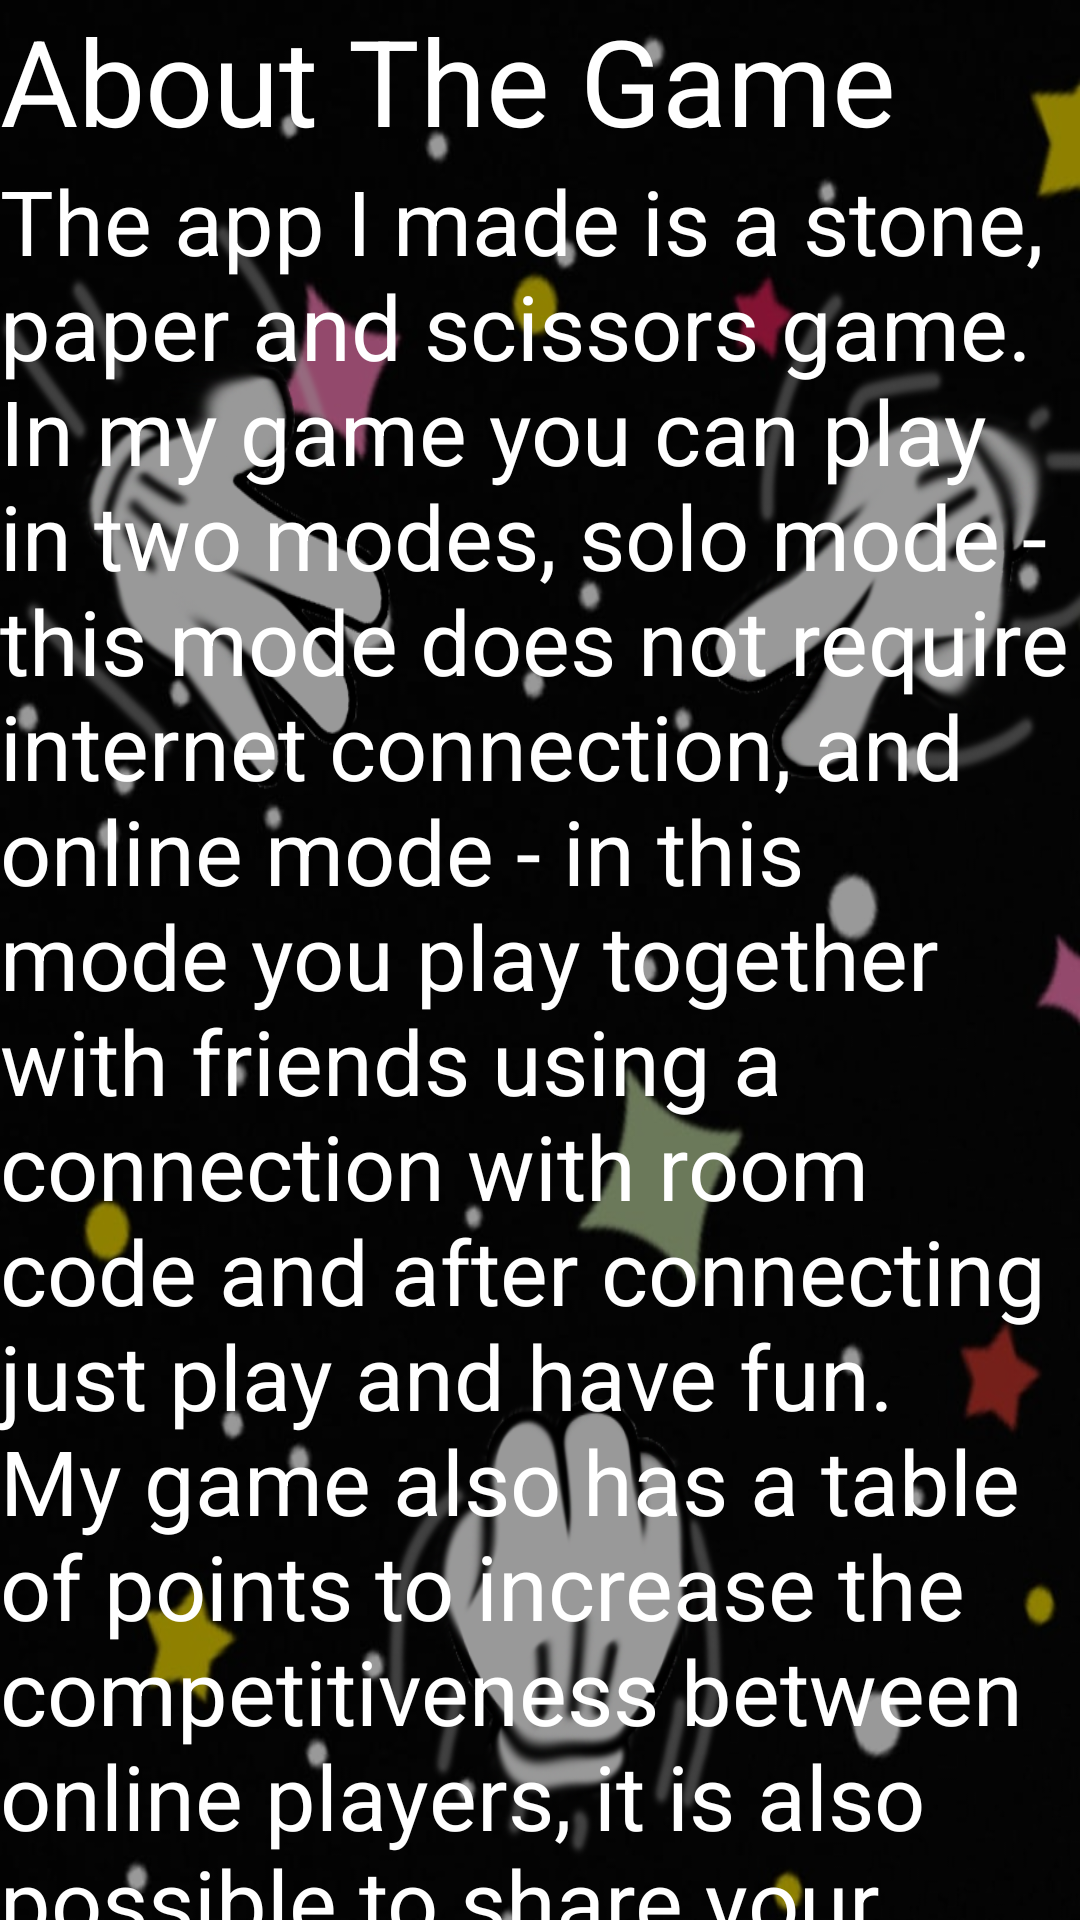

Write the Android layout XML for this screen, with the resource values it uses.
<!-- AndroidManifest.xml: application theme Theme.ShaysGame -->
<!-- res/layout/activity_about_the_game.xml -->
<?xml version="1.0" encoding="utf-8"?>
<LinearLayout xmlns:android="http://schemas.android.com/apk/res/android"
    android:layout_width="match_parent"
    android:layout_height="match_parent"
    android:background="@drawable/gamebackground"
    android:orientation="vertical">

    <TextView
        android:id="@+id/tv_aboutTheGame"
        android:layout_width="match_parent"
        android:layout_height="wrap_content"
        android:background="#66000000"
        android:text="About The Game"
        android:textColor="#FFFFFF"
        android:textSize="40sp" />

    <TextView
        android:id="@+id/tv_description"
        android:layout_width="match_parent"
        android:layout_height="wrap_content"
        android:background="#66000000"
        android:text="The app I made is a stone, paper and scissors game. In my game you can play in two modes, solo mode - this mode does not require internet connection, and online mode - in this mode you play together with friends using a connection with room code and after connecting just play and have fun. My game also has a table of points to increase the competitiveness between online players, it is also possible to share your score with friends."
        android:textColor="#FFFFFF"
        android:textSize="30sp" />
</LinearLayout>
<!-- resources referenced by this layout -->
<resources>
  <!-- drawable gamebackground: png bitmap (drawable, 349891 bytes) -->
  <style name="Theme.ShaysGame" parent="Theme.MaterialComponents.DayNight.DarkActionBar">
          
          <item name="colorPrimary">@color/purple_500</item>
          <item name="colorPrimaryVariant">@color/purple_700</item>
          <item name="colorOnPrimary">@color/white</item>
          
          <item name="colorSecondary">@color/teal_200</item>
          <item name="colorSecondaryVariant">@color/teal_700</item>
          <item name="colorOnSecondary">@color/black</item>
          
          <item name="android:statusBarColor" tools:targetApi="l">?attr/colorPrimaryVariant</item>
          
      </style>
  <!-- not gathered from this repository: default colours our renderer supplied (Android Studio template values) -->
  <color name="purple_500">#FF6200EE</color>
  <color name="purple_700">#FF3700B3</color>
  <color name="teal_200">#FF03DAC5</color>
  <color name="teal_700">#FF018786</color>
  <color name="black">#FF000000</color>
  <color name="white">#FFFFFFFF</color>
</resources>
